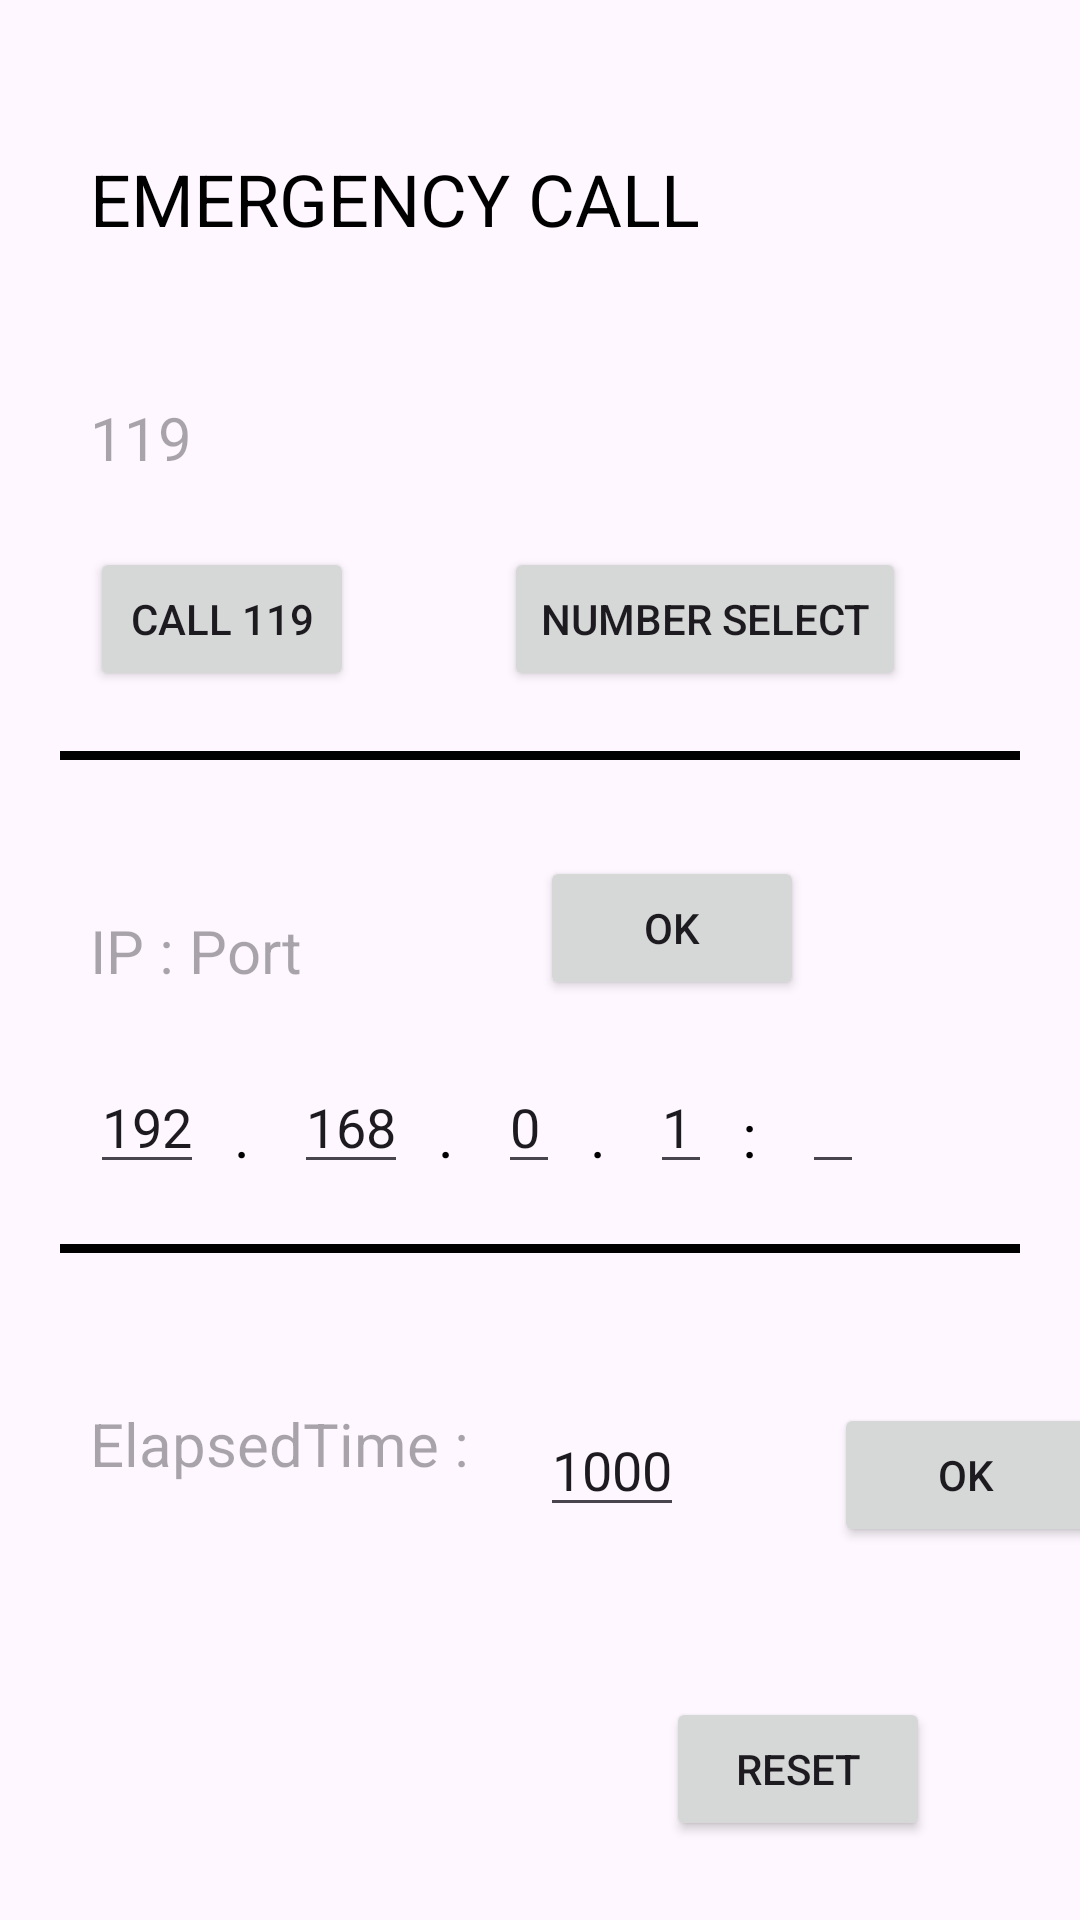

Android layout source for this screen:
<!-- AndroidManifest.xml: application theme Theme.Leisure -->
<!-- res/layout/activity_setting.xml -->
<?xml version="1.0" encoding="utf-8"?>
<androidx.constraintlayout.widget.ConstraintLayout xmlns:android="http://schemas.android.com/apk/res/android"
    xmlns:app="http://schemas.android.com/apk/res-auto"
    xmlns:tools="http://schemas.android.com/tools"
    android:id="@+id/main"
    android:layout_width="match_parent"
    android:layout_height="match_parent"
    tools:context=".SettingActivity">
    <TextView
        android:id="@+id/tvEmergencyCall"
        android:layout_width="wrap_content"
        android:layout_height="wrap_content"
        android:layout_marginStart="30dp"
        android:layout_marginTop="50dp"
        android:text="@string/strEmergencyCall"
        android:textSize="24sp"
        android:textColor="@color/black"
        app:layout_constraintStart_toStartOf="parent"
        app:layout_constraintTop_toTopOf="parent" />

    <TextView
        android:id="@+id/tv119"
        android:layout_width="200dp"
        android:layout_height="30dp"
        android:layout_marginTop="50dp"
        android:hint="@string/strNumber119"
        android:textSize="20sp"
        android:textColor="@color/black"
        app:layout_constraintStart_toStartOf="@+id/tvEmergencyCall"
        app:layout_constraintTop_toBottomOf="@+id/tvEmergencyCall" />

    <Button
        android:id="@+id/btSetting119"
        android:layout_width="wrap_content"
        android:layout_height="wrap_content"
        android:layout_marginTop="20dp"
        android:text="@string/strSetting119"
        app:layout_constraintStart_toStartOf="@+id/tv119"
        app:layout_constraintTop_toBottomOf="@+id/tv119" />

    <Button
        android:id="@+id/btContact"
        android:layout_width="wrap_content"
        android:layout_height="wrap_content"
        android:layout_marginStart="50dp"
        android:layout_marginTop="20dp"
        android:text="@string/strContact"
        app:layout_constraintStart_toEndOf="@+id/btSetting119"
        app:layout_constraintTop_toBottomOf="@+id/tv119" />

    <ImageView
        android:id="@+id/iv_line"
        android:layout_width="0dp"
        android:layout_height="3dp"
        android:layout_marginStart="20dp"
        android:layout_marginTop="20dp"
        android:layout_marginEnd="20dp"
        android:background="@color/black"
        app:layout_constraintEnd_toEndOf="parent"
        app:layout_constraintStart_toStartOf="parent"
        app:layout_constraintTop_toBottomOf="@id/btSetting119" />

    <TextView
        android:id="@+id/tvIP"
        android:layout_width="100dp"
        android:layout_height="30dp"
        android:layout_marginTop="50dp"
        android:hint="@string/strIP"
        android:textSize="20sp"
        android:textColor="@color/black"
        app:layout_constraintStart_toStartOf="@+id/tvEmergencyCall"
        app:layout_constraintTop_toBottomOf="@+id/iv_line" />

    <Button
        android:id="@+id/bt_IP_OK"
        android:layout_width="wrap_content"
        android:layout_height="wrap_content"
        android:layout_marginStart="50dp"
        android:layout_marginTop="30dp"
        android:text="@android:string/ok"
        app:layout_constraintStart_toEndOf="@+id/tvIP"
        app:layout_constraintBottom_toBottomOf="@id/tvIP" />

    <EditText
        android:id="@+id/etIP1"
        android:layout_width="wrap_content"
        android:layout_height="wrap_content"
        android:layout_marginTop="20dp"
        android:text="192"
        app:layout_constraintStart_toStartOf="@+id/tvIP"
        app:layout_constraintTop_toBottomOf="@+id/tvIP" />

    <TextView
        android:id="@+id/tvDot1"
        android:layout_width="10dp"
        android:layout_height="30dp"
        android:layout_marginStart="10dp"
        android:text="@string/strDot"
        android:textSize="20sp"
        android:textColor="@color/black"
        app:layout_constraintStart_toEndOf="@+id/etIP1"
        app:layout_constraintBottom_toBottomOf="@+id/etIP1" />

    <EditText
        android:id="@+id/etIP2"
        android:layout_width="wrap_content"
        android:layout_height="wrap_content"
        android:layout_marginStart="10dp"
        android:text="168"
        app:layout_constraintStart_toEndOf="@+id/tvDot1"
        app:layout_constraintBottom_toBottomOf="@+id/etIP1" />

    <TextView
        android:id="@+id/tvDot2"
        android:layout_width="10dp"
        android:layout_height="30dp"
        android:layout_marginStart="10dp"
        android:text="@string/strDot"
        android:textSize="20sp"
        android:textColor="@color/black"
        app:layout_constraintStart_toEndOf="@+id/etIP2"
        app:layout_constraintBottom_toBottomOf="@+id/etIP1" />

    <EditText
        android:id="@+id/etIP3"
        android:layout_width="wrap_content"
        android:layout_height="wrap_content"
        android:layout_marginStart="10dp"
        android:text="0"
        app:layout_constraintBottom_toBottomOf="@+id/etIP1"
        app:layout_constraintStart_toEndOf="@+id/tvDot2" />

    <TextView
        android:id="@+id/tvDot3"
        android:layout_width="10dp"
        android:layout_height="30dp"
        android:layout_marginStart="10dp"
        android:text="@string/strDot"
        android:textSize="20sp"
        android:textColor="@color/black"
        app:layout_constraintStart_toEndOf="@+id/etIP3"
        app:layout_constraintBottom_toBottomOf="@+id/etIP1" />

    <EditText
        android:id="@+id/etIP4"
        android:layout_width="wrap_content"
        android:layout_height="wrap_content"
        android:layout_marginStart="10dp"
        android:text="1"
        app:layout_constraintBottom_toBottomOf="@+id/etIP1"
        app:layout_constraintStart_toEndOf="@+id/tvDot3" />

    <TextView
        android:id="@+id/tvColon"
        android:layout_width="10dp"
        android:layout_height="30dp"
        android:layout_marginStart="10dp"
        android:text="@string/strColon"
        android:textSize="20sp"
        android:textColor="@color/black"
        app:layout_constraintStart_toEndOf="@+id/etIP4"
        app:layout_constraintBottom_toBottomOf="@+id/etIP1" />

    <EditText
        android:id="@+id/etPort"
        android:layout_width="wrap_content"
        android:layout_height="wrap_content"
        android:layout_marginStart="10dp"
        app:layout_constraintBottom_toBottomOf="@+id/etIP1"
        app:layout_constraintStart_toEndOf="@+id/tvColon" />

    <ImageView
        android:id="@+id/iv_line2"
        android:layout_width="0dp"
        android:layout_height="3dp"
        android:layout_marginStart="20dp"
        android:layout_marginTop="20dp"
        android:layout_marginEnd="20dp"
        android:background="@color/black"
        app:layout_constraintEnd_toEndOf="parent"
        app:layout_constraintStart_toStartOf="parent"
        app:layout_constraintTop_toBottomOf="@id/etIP1" />

    <TextView
        android:id="@+id/tvElapsedTime"
        android:layout_width="130dp"
        android:layout_height="30dp"
        android:layout_marginTop="50dp"
        android:hint="@string/strElapsedTime"
        android:textSize="20sp"
        android:textColor="@color/black"
        app:layout_constraintStart_toStartOf="@+id/tvEmergencyCall"
        app:layout_constraintTop_toBottomOf="@+id/iv_line2" />

    <EditText
        android:id="@+id/etElapsedTime"
        android:layout_width="wrap_content"
        android:layout_height="wrap_content"
        android:layout_marginStart="20dp"
        android:text="1000"
        app:layout_constraintStart_toEndOf="@+id/tvElapsedTime"
        app:layout_constraintTop_toTopOf="@+id/tvElapsedTime" />

    <Button
        android:id="@+id/btElapsedTime"
        android:layout_width="wrap_content"
        android:layout_height="wrap_content"
        android:layout_marginStart="50dp"
        android:text="@android:string/ok"
        app:layout_constraintStart_toEndOf="@+id/etElapsedTime"
        app:layout_constraintTop_toTopOf="@id/tvElapsedTime" />


    <Button
        android:id="@+id/bt_Reset"
        android:layout_width="wrap_content"
        android:layout_height="wrap_content"
        android:layout_marginEnd="50dp"
        android:layout_marginTop="50dp"
        android:text="@string/strReset"
        app:layout_constraintEnd_toEndOf="parent"
        app:layout_constraintTop_toBottomOf="@id/btElapsedTime" />
</androidx.constraintlayout.widget.ConstraintLayout>
<!-- resources referenced by this layout -->
<resources>
  <color name="black">#FF000000</color>
  <string name="strColon">:</string>
  <string name="strContact">Number Select</string>
  <string name="strDot">.</string>
  <string name="strElapsedTime">ElapsedTime :</string>
  <string name="strEmergencyCall">EMERGENCY CALL</string>
  <string name="strIP">IP : Port</string>
  <string name="strNumber119">119</string>
  <string name="strReset">RESET</string>
  <string name="strSetting119">Call 119</string>
  <style name="Theme.Leisure" parent="Base.Theme.Leisure" />
  <style name="Base.Theme.Leisure" parent="Theme.Material3.DayNight.NoActionBar">
          
          
      </style>
</resources>
